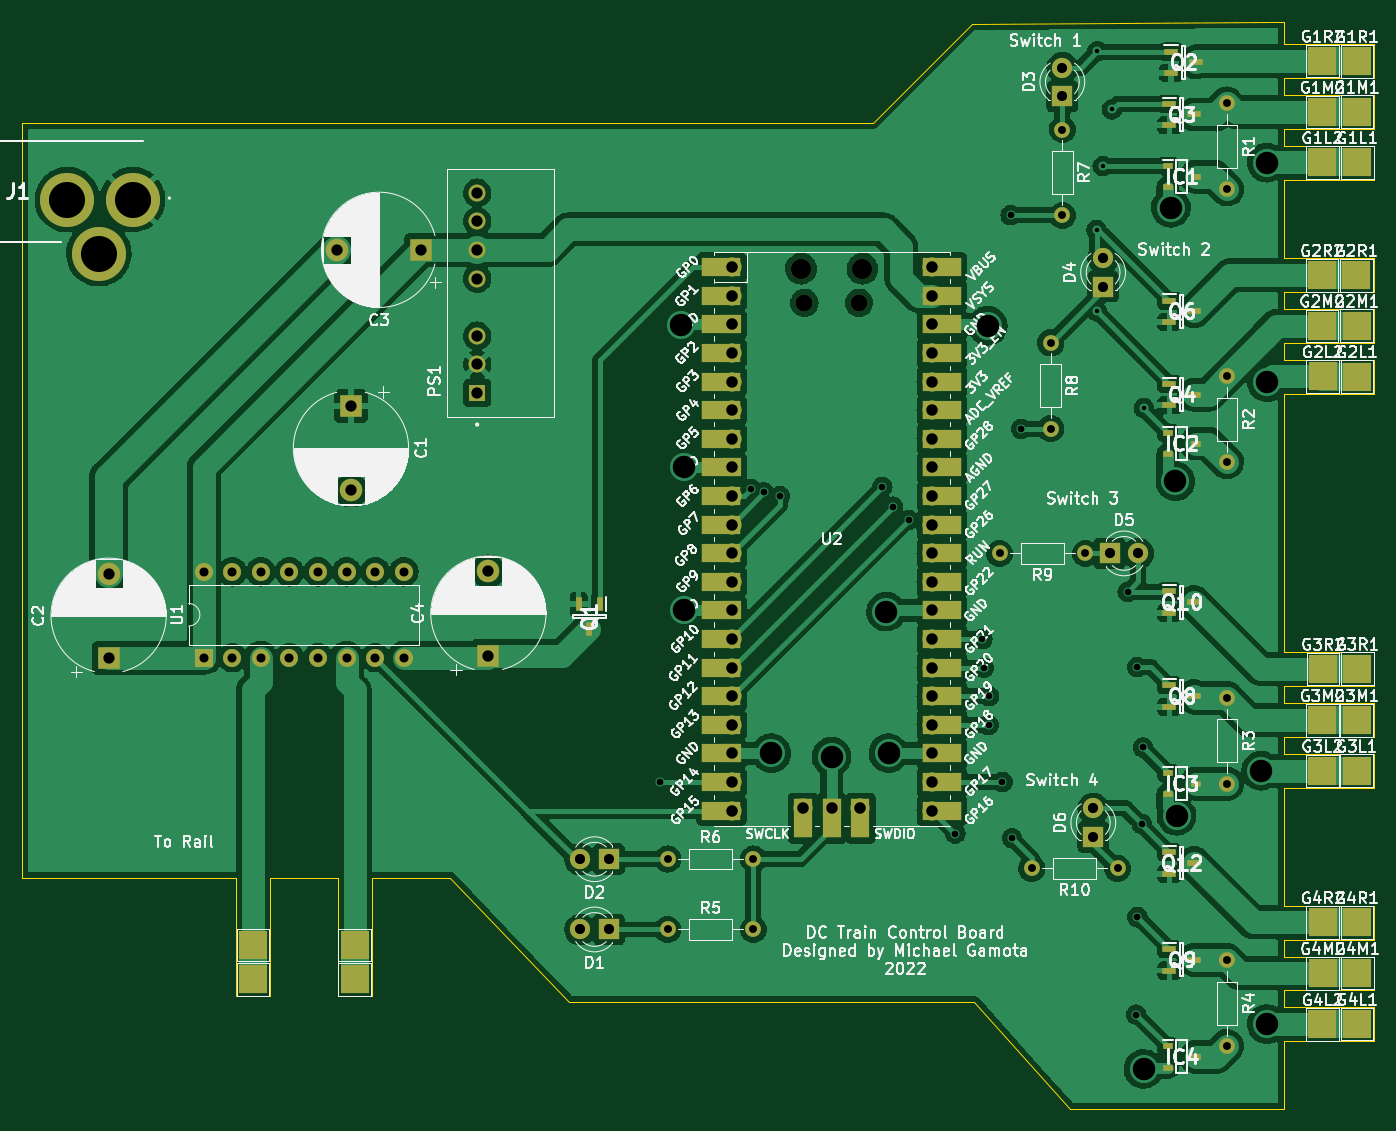
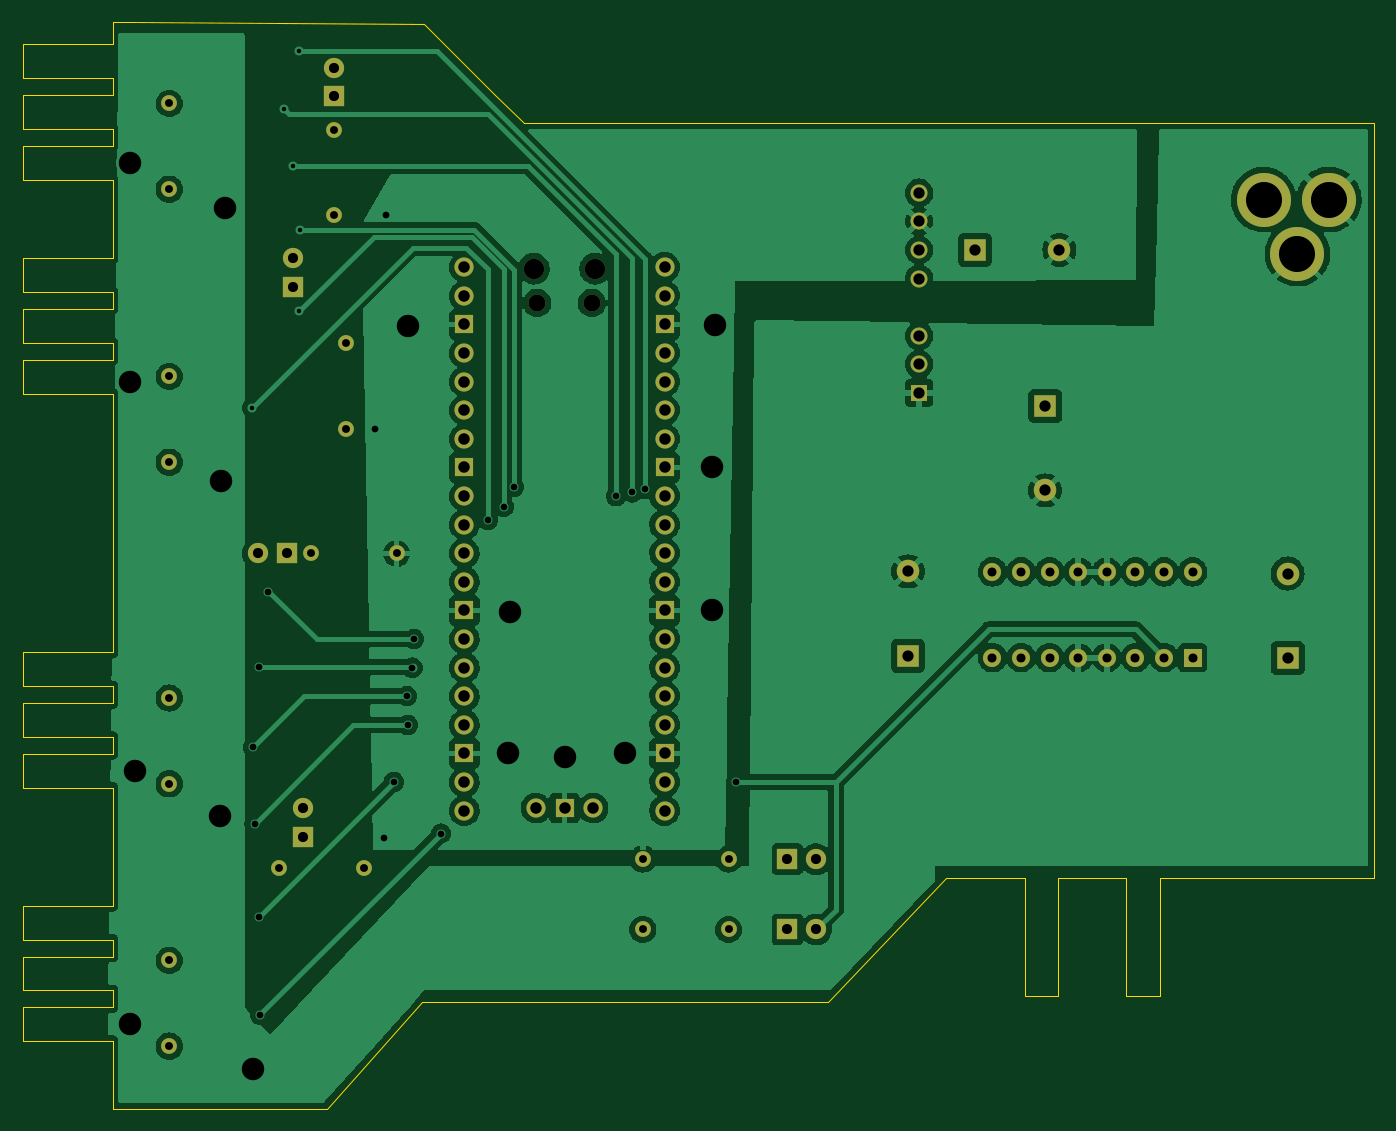
Circuit board: 11 layer files. Board 120.0 x 96.5 mm.
- bottom_copper: ControlBoard-B_Cu.gbr (231265 bytes)
- bottom_mask: ControlBoard-B_Mask.gbr (4408 bytes)
- paste: ControlBoard-B_Paste.gbr (459 bytes)
- bottom_silk: ControlBoard-B_Silkscreen.gbr (460 bytes)
- outline: ControlBoard-Edge_Cuts.gbr (4251 bytes)
- top_copper: ControlBoard-F_Cu.gbr (333274 bytes)
- top_mask: ControlBoard-F_Mask.gbr (8383 bytes)
- paste: ControlBoard-F_Paste.gbr (1770 bytes)
- top_silk: ControlBoard-F_Silkscreen.gbr (183113 bytes)
- drill: ControlBoard-NPTH.drl (464 bytes)
- drill: ControlBoard-PTH.drl (3206 bytes)

=== bottom_copper: ControlBoard-B_Cu.gbr (231265 bytes, source omitted) ===
=== bottom_mask: ControlBoard-B_Mask.gbr ===
%TF.GenerationSoftware,KiCad,Pcbnew,(6.0.7)*%
%TF.CreationDate,2022-12-25T01:48:00-08:00*%
%TF.ProjectId,ControlBoard,436f6e74-726f-46c4-926f-6172642e6b69,rev?*%
%TF.SameCoordinates,Original*%
%TF.FileFunction,Soldermask,Bot*%
%TF.FilePolarity,Negative*%
%FSLAX46Y46*%
G04 Gerber Fmt 4.6, Leading zero omitted, Abs format (unit mm)*
G04 Created by KiCad (PCBNEW (6.0.7)) date 2022-12-25 01:48:00*
%MOMM*%
%LPD*%
G01*
G04 APERTURE LIST*
%ADD10C,1.400000*%
%ADD11O,1.400000X1.400000*%
%ADD12R,1.800000X1.800000*%
%ADD13C,1.800000*%
%ADD14O,1.800000X1.800000*%
%ADD15O,1.500000X1.500000*%
%ADD16O,1.700000X1.700000*%
%ADD17R,1.700000X1.700000*%
%ADD18R,1.600000X1.600000*%
%ADD19O,1.600000X1.600000*%
%ADD20R,1.508000X1.508000*%
%ADD21C,1.508000*%
%ADD22C,4.800000*%
%ADD23R,2.000000X2.000000*%
%ADD24C,2.000000*%
G04 APERTURE END LIST*
D10*
%TO.C,R10*%
X223260000Y-106670000D03*
D11*
X215640000Y-106670000D03*
%TD*%
D10*
%TO.C,R9*%
X220400000Y-78700000D03*
D11*
X212780000Y-78700000D03*
%TD*%
D10*
%TO.C,R8*%
X217320000Y-59990000D03*
D11*
X217320000Y-67610000D03*
%TD*%
D10*
%TO.C,R7*%
X218350000Y-41060000D03*
D11*
X218350000Y-48680000D03*
%TD*%
D10*
%TO.C,R6*%
X183300000Y-105840000D03*
D11*
X190920000Y-105840000D03*
%TD*%
D10*
%TO.C,R5*%
X183300000Y-112100000D03*
D11*
X190920000Y-112100000D03*
%TD*%
D12*
%TO.C,D6*%
X221100000Y-103885000D03*
D13*
X221100000Y-101345000D03*
%TD*%
D12*
%TO.C,D5*%
X222555000Y-78700000D03*
D13*
X225095000Y-78700000D03*
%TD*%
D12*
%TO.C,D4*%
X221970000Y-55005000D03*
D13*
X221970000Y-52465000D03*
%TD*%
D12*
%TO.C,D3*%
X218350000Y-38105000D03*
D13*
X218350000Y-35565000D03*
%TD*%
D12*
%TO.C,D2*%
X178075000Y-105860000D03*
D13*
X175535000Y-105860000D03*
%TD*%
D12*
%TO.C,D1*%
X178075000Y-112100000D03*
D13*
X175535000Y-112100000D03*
%TD*%
D10*
%TO.C,R4*%
X232980000Y-114840000D03*
D11*
X232980000Y-122460000D03*
%TD*%
D10*
%TO.C,R3*%
X232980000Y-91540000D03*
D11*
X232980000Y-99160000D03*
%TD*%
%TO.C,R2*%
X232980000Y-70600000D03*
D10*
X232980000Y-62980000D03*
%TD*%
%TO.C,R1*%
X232980000Y-38740000D03*
D11*
X232980000Y-46360000D03*
%TD*%
D14*
%TO.C,U2*%
X200595000Y-53415000D03*
X195145000Y-53415000D03*
D15*
X195445000Y-56445000D03*
X200295000Y-56445000D03*
D16*
X188980000Y-53285000D03*
X188980000Y-55825000D03*
D17*
X188980000Y-58365000D03*
D16*
X188980000Y-60905000D03*
X188980000Y-63445000D03*
X188980000Y-65985000D03*
X188980000Y-68525000D03*
D17*
X188980000Y-71065000D03*
D16*
X188980000Y-73605000D03*
X188980000Y-76145000D03*
X188980000Y-78685000D03*
X188980000Y-81225000D03*
D17*
X188980000Y-83765000D03*
D16*
X188980000Y-86305000D03*
X188980000Y-88845000D03*
X188980000Y-91385000D03*
X188980000Y-93925000D03*
D17*
X188980000Y-96465000D03*
D16*
X188980000Y-99005000D03*
X188980000Y-101545000D03*
X206760000Y-101545000D03*
X206760000Y-99005000D03*
D17*
X206760000Y-96465000D03*
D16*
X206760000Y-93925000D03*
X206760000Y-91385000D03*
X206760000Y-88845000D03*
X206760000Y-86305000D03*
D17*
X206760000Y-83765000D03*
D16*
X206760000Y-81225000D03*
X206760000Y-78685000D03*
X206760000Y-76145000D03*
X206760000Y-73605000D03*
D17*
X206760000Y-71065000D03*
D16*
X206760000Y-68525000D03*
X206760000Y-65985000D03*
X206760000Y-63445000D03*
X206760000Y-60905000D03*
D17*
X206760000Y-58365000D03*
D16*
X206760000Y-55825000D03*
X206760000Y-53285000D03*
X195330000Y-101315000D03*
D17*
X197870000Y-101315000D03*
D16*
X200410000Y-101315000D03*
%TD*%
D18*
%TO.C,U1*%
X142085000Y-87960000D03*
D19*
X144625000Y-87960000D03*
X147165000Y-87960000D03*
X149705000Y-87960000D03*
X152245000Y-87960000D03*
X154785000Y-87960000D03*
X157325000Y-87960000D03*
X159865000Y-87960000D03*
X159865000Y-80340000D03*
X157325000Y-80340000D03*
X154785000Y-80340000D03*
X152245000Y-80340000D03*
X149705000Y-80340000D03*
X147165000Y-80340000D03*
X144625000Y-80340000D03*
X142085000Y-80340000D03*
%TD*%
D20*
%TO.C,PS1*%
X166380000Y-64447500D03*
D21*
X166380000Y-61907500D03*
X166380000Y-59367500D03*
X166380000Y-54287500D03*
X166380000Y-51747500D03*
X166380000Y-49207500D03*
X166380000Y-46667500D03*
%TD*%
D22*
%TO.C,J1*%
X135779500Y-47280000D03*
X129979500Y-47280000D03*
X132779500Y-52080000D03*
%TD*%
D23*
%TO.C,C4*%
X167374880Y-87795119D03*
D24*
X167374880Y-80295119D03*
%TD*%
D23*
%TO.C,C3*%
X161417677Y-51740000D03*
D24*
X153917677Y-51740000D03*
%TD*%
%TO.C,C2*%
X133650000Y-80487677D03*
D23*
X133650000Y-87987677D03*
%TD*%
D24*
%TO.C,C1*%
X155175000Y-73102323D03*
D23*
X155175000Y-65602323D03*
%TD*%
M02*

=== paste: ControlBoard-B_Paste.gbr ===
%TF.GenerationSoftware,KiCad,Pcbnew,(6.0.7)*%
%TF.CreationDate,2022-12-25T01:48:00-08:00*%
%TF.ProjectId,ControlBoard,436f6e74-726f-46c4-926f-6172642e6b69,rev?*%
%TF.SameCoordinates,Original*%
%TF.FileFunction,Paste,Bot*%
%TF.FilePolarity,Positive*%
%FSLAX46Y46*%
G04 Gerber Fmt 4.6, Leading zero omitted, Abs format (unit mm)*
G04 Created by KiCad (PCBNEW (6.0.7)) date 2022-12-25 01:48:00*
%MOMM*%
%LPD*%
G01*
G04 APERTURE LIST*
G04 APERTURE END LIST*
M02*

=== bottom_silk: ControlBoard-B_Silkscreen.gbr ===
%TF.GenerationSoftware,KiCad,Pcbnew,(6.0.7)*%
%TF.CreationDate,2022-12-25T01:48:00-08:00*%
%TF.ProjectId,ControlBoard,436f6e74-726f-46c4-926f-6172642e6b69,rev?*%
%TF.SameCoordinates,Original*%
%TF.FileFunction,Legend,Bot*%
%TF.FilePolarity,Positive*%
%FSLAX46Y46*%
G04 Gerber Fmt 4.6, Leading zero omitted, Abs format (unit mm)*
G04 Created by KiCad (PCBNEW (6.0.7)) date 2022-12-25 01:48:00*
%MOMM*%
%LPD*%
G01*
G04 APERTURE LIST*
G04 APERTURE END LIST*
M02*

=== outline: ControlBoard-Edge_Cuts.gbr ===
%TF.GenerationSoftware,KiCad,Pcbnew,(6.0.7)*%
%TF.CreationDate,2022-12-25T01:48:00-08:00*%
%TF.ProjectId,ControlBoard,436f6e74-726f-46c4-926f-6172642e6b69,rev?*%
%TF.SameCoordinates,Original*%
%TF.FileFunction,Profile,NP*%
%FSLAX46Y46*%
G04 Gerber Fmt 4.6, Leading zero omitted, Abs format (unit mm)*
G04 Created by KiCad (PCBNEW (6.0.7)) date 2022-12-25 01:48:00*
%MOMM*%
%LPD*%
G01*
G04 APERTURE LIST*
%TA.AperFunction,Profile*%
%ADD10C,0.100000*%
%TD*%
G04 APERTURE END LIST*
D10*
X174500000Y-118500000D02*
X210500000Y-118500000D01*
X164000000Y-107500000D02*
X174500000Y-118500000D01*
X238000000Y-33500000D02*
X246000000Y-33500000D01*
X238000000Y-33000000D02*
X238000000Y-33500000D01*
X236500000Y-31500000D02*
X238000000Y-31500000D01*
X219000000Y-128000000D02*
X227000000Y-128000000D01*
X210500000Y-118500000D02*
X219000000Y-128000000D01*
X227000000Y-128000000D02*
X228000000Y-128000000D01*
X157000000Y-107500000D02*
X164000000Y-107500000D01*
X238000000Y-57000000D02*
X246000000Y-57000000D01*
X148000000Y-118000000D02*
X148000000Y-110000000D01*
X126000000Y-40500000D02*
X126000000Y-107500000D01*
X201500000Y-40500000D02*
X126000000Y-40500000D01*
X204000000Y-38000000D02*
X201500000Y-40500000D01*
X126000000Y-107500000D02*
X145000000Y-107500000D01*
X145000000Y-110000000D02*
X145000000Y-107500000D01*
X148000000Y-110000000D02*
X148000000Y-107500000D01*
X154000000Y-107500000D02*
X154000000Y-110000000D01*
X228000000Y-128000000D02*
X238000000Y-128000000D01*
X157000000Y-118000000D02*
X157000000Y-107500000D01*
X154000000Y-118000000D02*
X157000000Y-118000000D01*
X154000000Y-110000000D02*
X154000000Y-118000000D01*
X148000000Y-107500000D02*
X154000000Y-107500000D01*
X145000000Y-118000000D02*
X148000000Y-118000000D01*
X145000000Y-110000000D02*
X145000000Y-118000000D01*
X238000000Y-122000000D02*
X238000000Y-128000000D01*
X246000000Y-122000000D02*
X238000000Y-122000000D01*
X246000000Y-119000000D02*
X246000000Y-122000000D01*
X238000000Y-119000000D02*
X246000000Y-119000000D01*
X238000000Y-117500000D02*
X238000000Y-119000000D01*
X246000000Y-117500000D02*
X238000000Y-117500000D01*
X246000000Y-114500000D02*
X246000000Y-117500000D01*
X238000000Y-114500000D02*
X246000000Y-114500000D01*
X238000000Y-113000000D02*
X238000000Y-114500000D01*
X246000000Y-113000000D02*
X238000000Y-113000000D01*
X246000000Y-110000000D02*
X246000000Y-113000000D01*
X238000000Y-110000000D02*
X246000000Y-110000000D01*
X238000000Y-99500000D02*
X238000000Y-110000000D01*
X246000000Y-99500000D02*
X238000000Y-99500000D01*
X246000000Y-96500000D02*
X246000000Y-99500000D01*
X238000000Y-96500000D02*
X246000000Y-96500000D01*
X238000000Y-95000000D02*
X238000000Y-96500000D01*
X246000000Y-95000000D02*
X238000000Y-95000000D01*
X246000000Y-92000000D02*
X246000000Y-95000000D01*
X238000000Y-92000000D02*
X246000000Y-92000000D01*
X238000000Y-90500000D02*
X238000000Y-92000000D01*
X246000000Y-90500000D02*
X238000000Y-90500000D01*
X246000000Y-87500000D02*
X246000000Y-90500000D01*
X238000000Y-87500000D02*
X246000000Y-87500000D01*
X238000000Y-64500000D02*
X238000000Y-87500000D01*
X246000000Y-64500000D02*
X238000000Y-64500000D01*
X246000000Y-61500000D02*
X246000000Y-64500000D01*
X238000000Y-61500000D02*
X246000000Y-61500000D01*
X238000000Y-60000000D02*
X238000000Y-61500000D01*
X246000000Y-60000000D02*
X238000000Y-60000000D01*
X246000000Y-57000000D02*
X246000000Y-60000000D01*
X238000000Y-55500000D02*
X238000000Y-57000000D01*
X246000000Y-55500000D02*
X238000000Y-55500000D01*
X246000000Y-52500000D02*
X246000000Y-55500000D01*
X238000000Y-52500000D02*
X246000000Y-52500000D01*
X238000000Y-45500000D02*
X238000000Y-52500000D01*
X246000000Y-45500000D02*
X238000000Y-45500000D01*
X246000000Y-42500000D02*
X246000000Y-45500000D01*
X238000000Y-42500000D02*
X246000000Y-42500000D01*
X238000000Y-41000000D02*
X238000000Y-42500000D01*
X246000000Y-41000000D02*
X238000000Y-41000000D01*
X246000000Y-38000000D02*
X246000000Y-41000000D01*
X238000000Y-38000000D02*
X246000000Y-38000000D01*
X238000000Y-36500000D02*
X238000000Y-38000000D01*
X246000000Y-36500000D02*
X238000000Y-36500000D01*
X246000000Y-33500000D02*
X246000000Y-36500000D01*
X238000000Y-31500000D02*
X238000000Y-33000000D01*
X210330000Y-31670000D02*
X236500000Y-31500000D01*
X210330000Y-31670000D02*
X204000000Y-38000000D01*
M02*

=== top_copper: ControlBoard-F_Cu.gbr (333274 bytes, source omitted) ===
=== top_mask: ControlBoard-F_Mask.gbr (8383 bytes, source omitted) ===
=== paste: ControlBoard-F_Paste.gbr ===
%TF.GenerationSoftware,KiCad,Pcbnew,(6.0.7)*%
%TF.CreationDate,2022-12-25T01:48:00-08:00*%
%TF.ProjectId,ControlBoard,436f6e74-726f-46c4-926f-6172642e6b69,rev?*%
%TF.SameCoordinates,Original*%
%TF.FileFunction,Paste,Top*%
%TF.FilePolarity,Positive*%
%FSLAX46Y46*%
G04 Gerber Fmt 4.6, Leading zero omitted, Abs format (unit mm)*
G04 Created by KiCad (PCBNEW (6.0.7)) date 2022-12-25 01:48:00*
%MOMM*%
%LPD*%
G01*
G04 APERTURE LIST*
%ADD10R,0.850000X0.600000*%
%ADD11R,1.200000X0.600000*%
%ADD12R,0.600000X1.200000*%
G04 APERTURE END LIST*
D10*
%TO.C,IC4*%
X227710000Y-122460000D03*
X227710000Y-124360000D03*
X230210000Y-123410000D03*
%TD*%
%TO.C,IC3*%
X227710000Y-98190000D03*
X227710000Y-100090000D03*
X230210000Y-99140000D03*
%TD*%
%TO.C,IC2*%
X227710000Y-67990000D03*
X227710000Y-69890000D03*
X230210000Y-68940000D03*
%TD*%
%TO.C,IC1*%
X227710000Y-44290000D03*
X227710000Y-46190000D03*
X230210000Y-45240000D03*
%TD*%
D11*
%TO.C,Q12*%
X227860000Y-105250000D03*
X227860000Y-107150000D03*
X230060000Y-106200000D03*
%TD*%
%TO.C,Q10*%
X227860000Y-82080000D03*
X227860000Y-83980000D03*
X230060000Y-83030000D03*
%TD*%
%TO.C,Q9*%
X227860000Y-113850000D03*
X227860000Y-115750000D03*
X230060000Y-114800000D03*
%TD*%
%TO.C,Q8*%
X227860000Y-90420000D03*
X227860000Y-92320000D03*
X230060000Y-91370000D03*
%TD*%
%TO.C,Q6*%
X227860000Y-56250000D03*
X227860000Y-58150000D03*
X230060000Y-57200000D03*
%TD*%
%TO.C,Q4*%
X227860000Y-63650000D03*
X227860000Y-65550000D03*
X230060000Y-64600000D03*
%TD*%
%TO.C,Q3*%
X227860000Y-38770000D03*
X227860000Y-40670000D03*
X230060000Y-39720000D03*
%TD*%
%TO.C,Q2*%
X228020000Y-34130000D03*
X228020000Y-36030000D03*
X230220000Y-35080000D03*
%TD*%
D12*
%TO.C,Q1*%
X177290000Y-83190000D03*
X175390000Y-83190000D03*
X176340000Y-85390000D03*
%TD*%
M02*

=== top_silk: ControlBoard-F_Silkscreen.gbr (183113 bytes, source omitted) ===
=== drill: ControlBoard-NPTH.drl ===
M48
; DRILL file {KiCad (6.0.7)} date Sun Dec 25 01:48:02 2022
; FORMAT={-:-/ absolute / inch / decimal}
; #@! TF.CreationDate,2022-12-25T01:48:02-08:00
; #@! TF.GenerationSoftware,Kicad,Pcbnew,(6.0.7)
; #@! TF.FileFunction,NonPlated,1,2,NPTH
FMAT,2
INCH
; #@! TA.AperFunction,NonPlated,NPTH,ComponentDrill
T1C0.0591
; #@! TA.AperFunction,NonPlated,NPTH,ComponentDrill
T2C0.0709
%
G90
G05
T1
X7.6947Y-2.2222
X7.8856Y-2.2222
T2
X7.6829Y-2.103
X7.8974Y-2.103
T0
M30

=== drill: ControlBoard-PTH.drl ===
M48
; DRILL file {KiCad (6.0.7)} date Sun Dec 25 01:48:02 2022
; FORMAT={-:-/ absolute / inch / decimal}
; #@! TF.CreationDate,2022-12-25T01:48:02-08:00
; #@! TF.GenerationSoftware,Kicad,Pcbnew,(6.0.7)
; #@! TF.FileFunction,Plated,1,2,PTH
FMAT,2
INCH
; #@! TA.AperFunction,Plated,PTH,ViaDrill
T1C0.0157
; #@! TA.AperFunction,Plated,PTH,ViaDrill
T2C0.0236
; #@! TA.AperFunction,Plated,PTH,ComponentDrill
T3C0.0276
; #@! TA.AperFunction,Plated,PTH,ComponentDrill
T4C0.0315
; #@! TA.AperFunction,Plated,PTH,ComponentDrill
T5C0.0354
; #@! TA.AperFunction,Plated,PTH,ComponentDrill
T6C0.0394
; #@! TA.AperFunction,Plated,PTH,ComponentDrill
T7C0.0402
; #@! TA.AperFunction,Plated,PTH,ViaDrill
T8C0.0787
; #@! TA.AperFunction,Plated,PTH,ComponentDrill
T9C0.1260
%
G90
G05
T1
X8.7161Y-1.9673
X8.7169Y-2.2516
X8.7193Y-1.3429
X8.7378Y-1.7445
X8.7697Y-1.5461
X8.8815Y-2.5902
T2
X7.1894Y-3.8969
X7.5087Y-2.8732
X7.5531Y-2.8848
X7.6094Y-2.8984
X7.9669Y-2.8657
X8.0031Y-2.9348
X8.0587Y-2.9815
X8.222Y-4.078
X8.3169Y-3.3972
X8.3217Y-3.498
X8.3386Y-3.698
X8.3407Y-3.5978
X8.3872Y-3.8978
X8.4157Y-1.9161
X8.4205Y-4.0945
X8.4528Y-2.6634
X8.8252Y-3.2327
X8.8549Y-4.7112
X8.8583Y-3.4965
X8.8591Y-4.3697
X8.874Y-4.0437
X8.8783Y-3.7768
T3
X7.2165Y-4.1669
X7.2165Y-4.4134
X7.5165Y-4.1669
X7.5165Y-4.4134
X8.3772Y-3.0984
X8.4898Y-4.1996
X8.5559Y-2.3618
X8.5559Y-2.6618
X8.5965Y-1.6165
X8.5965Y-1.9165
X8.6772Y-3.0984
X8.7898Y-4.1996
X9.1724Y-1.5252
X9.1724Y-1.8252
X9.1724Y-2.4795
X9.1724Y-2.7795
X9.1724Y-3.6039
X9.1724Y-3.9039
X9.1724Y-4.5213
X9.1724Y-4.8213
T4
X5.5939Y-3.163
X5.5939Y-3.463
X5.6939Y-3.163
X5.6939Y-3.463
X5.7939Y-3.163
X5.7939Y-3.463
X5.8939Y-3.163
X5.8939Y-3.463
X5.9939Y-3.163
X5.9939Y-3.463
X6.0939Y-3.163
X6.0939Y-3.463
X6.1939Y-3.163
X6.1939Y-3.463
X6.2939Y-3.163
X6.2939Y-3.463
T5
X6.9108Y-4.1677
X6.9108Y-4.4134
X7.0108Y-4.1677
X7.0108Y-4.4134
X8.5965Y-1.4002
X8.5965Y-1.5002
X8.7047Y-3.99
X8.7047Y-4.09
X8.739Y-2.0656
X8.739Y-2.1656
X8.762Y-3.0984
X8.862Y-3.0984
T6
X5.2618Y-3.1688
X5.2618Y-3.4641
X6.0598Y-2.037
X6.1093Y-2.5828
X6.1093Y-2.878
X6.355Y-2.037
X6.5504Y-1.8373
X6.5504Y-1.9373
X6.5504Y-2.0373
X6.5504Y-2.1373
X6.5504Y-2.3373
X6.5504Y-2.4373
X6.5504Y-2.5373
X6.5896Y-3.1612
X6.5896Y-3.4565
T7
X7.4402Y-2.0978
X7.4402Y-2.1978
X7.4402Y-2.2978
X7.4402Y-2.3978
X7.4402Y-2.4978
X7.4402Y-2.5978
X7.4402Y-2.6978
X7.4402Y-2.7978
X7.4402Y-2.8978
X7.4402Y-2.9978
X7.4402Y-3.0978
X7.4402Y-3.1978
X7.4402Y-3.2978
X7.4402Y-3.3978
X7.4402Y-3.4978
X7.4402Y-3.5978
X7.4402Y-3.6978
X7.4402Y-3.7978
X7.4402Y-3.8978
X7.4402Y-3.9978
X7.6902Y-3.9888
X7.7902Y-3.9888
X7.8902Y-3.9888
X8.1402Y-2.0978
X8.1402Y-2.1978
X8.1402Y-2.2978
X8.1402Y-2.3978
X8.1402Y-2.4978
X8.1402Y-2.5978
X8.1402Y-2.6978
X8.1402Y-2.7978
X8.1402Y-2.8978
X8.1402Y-2.9978
X8.1402Y-3.0978
X8.1402Y-3.1978
X8.1402Y-3.2978
X8.1402Y-3.3978
X8.1402Y-3.4978
X8.1402Y-3.5978
X8.1402Y-3.6978
X8.1402Y-3.7978
X8.1402Y-3.8978
X8.1402Y-3.9978
T8
X7.2638Y-2.2992
X7.2736Y-2.7965
X7.2736Y-3.2969
X7.5787Y-3.7965
X7.7898Y-3.8094
X7.9803Y-3.302
X7.989Y-3.7965
X8.3358Y-2.3024
X8.8807Y-4.9008
X8.9764Y-1.8898
X8.9917Y-2.8461
X8.9961Y-4.0157
X9.2913Y-3.8583
X9.311Y-1.7323
X9.311Y-2.5
X9.311Y-4.7441
T9
X5.1173Y-1.8614
X5.2275Y-2.0504
X5.3456Y-1.8614
T0
M30
